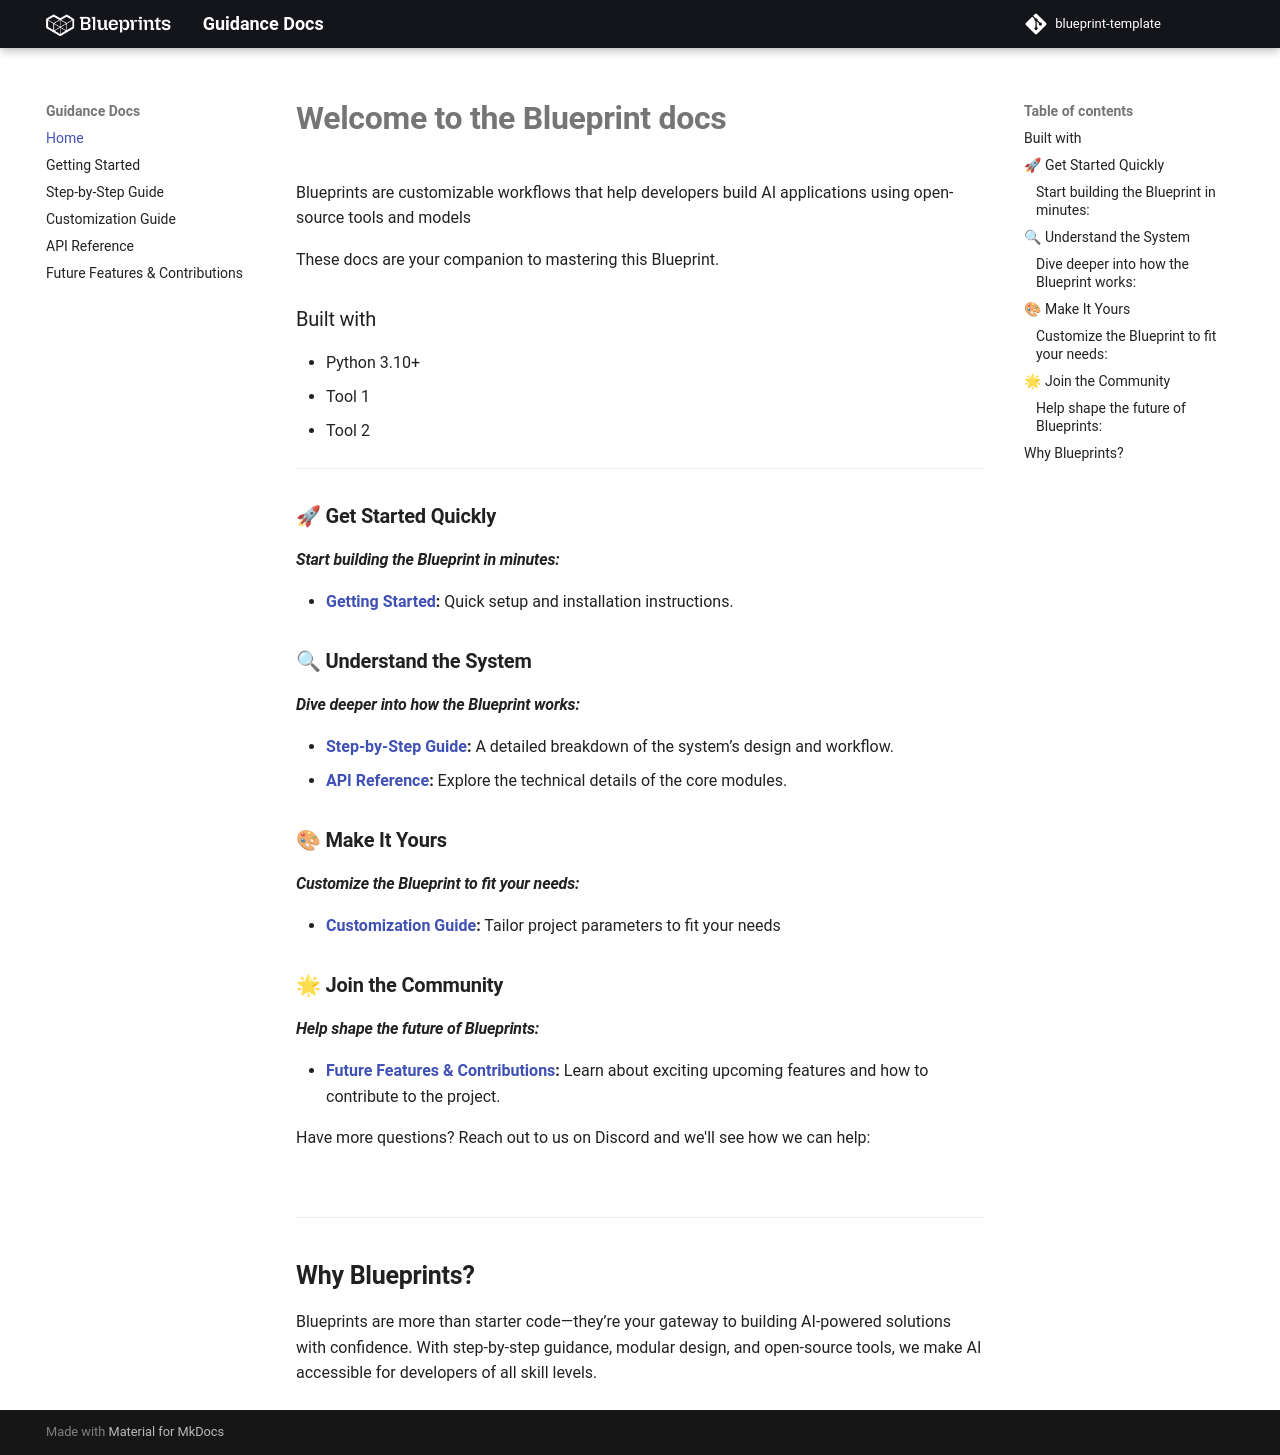

repository: cua4atro/Blueprint_template · page: index.html · generator: mkdocs

# **Welcome to the Blueprint docs**

Blueprints are customizable workflows that help developers build AI applications using open-source tools and models

These docs are your companion to mastering this Blueprint.

### Built with
- Python 3.10+
- Tool 1
- Tool 2


---

### 🚀 **Get Started Quickly**
#### _Start building the Blueprint in minutes:_
- **[Getting Started](getting-started.md):** Quick setup and installation instructions.

### 🔍 **Understand the System**
#### _Dive deeper into how the Blueprint works:_
- **[Step-by-Step Guide](step-by-step-guide.md):** A detailed breakdown of the system’s design and workflow.
- **[API Reference](api.md):** Explore the technical details of the core modules.

### 🎨 **Make It Yours**
#### _Customize the Blueprint to fit your needs:_
- **[Customization Guide](customization.md):** Tailor project parameters to fit your needs

### 🌟 **Join the Community**
#### _Help shape the future of Blueprints:_
- **[Future Features & Contributions](future-features-contributions.md):** Learn about exciting upcoming features and how to contribute to the project.


Have more questions? Reach out to us on Discord and we'll see how we can help:

<a target="_blank" href="https://discord.gg/gazz5XDU"><img src="https://dcbadge.limes.pink/api/server/gazz5XDU" alt="" /></a>

---

## **Why Blueprints?**

Blueprints are more than starter code—they’re your gateway to building AI-powered solutions with confidence. With step-by-step guidance, modular design, and open-source tools, we make AI accessible for developers of all skill levels.
